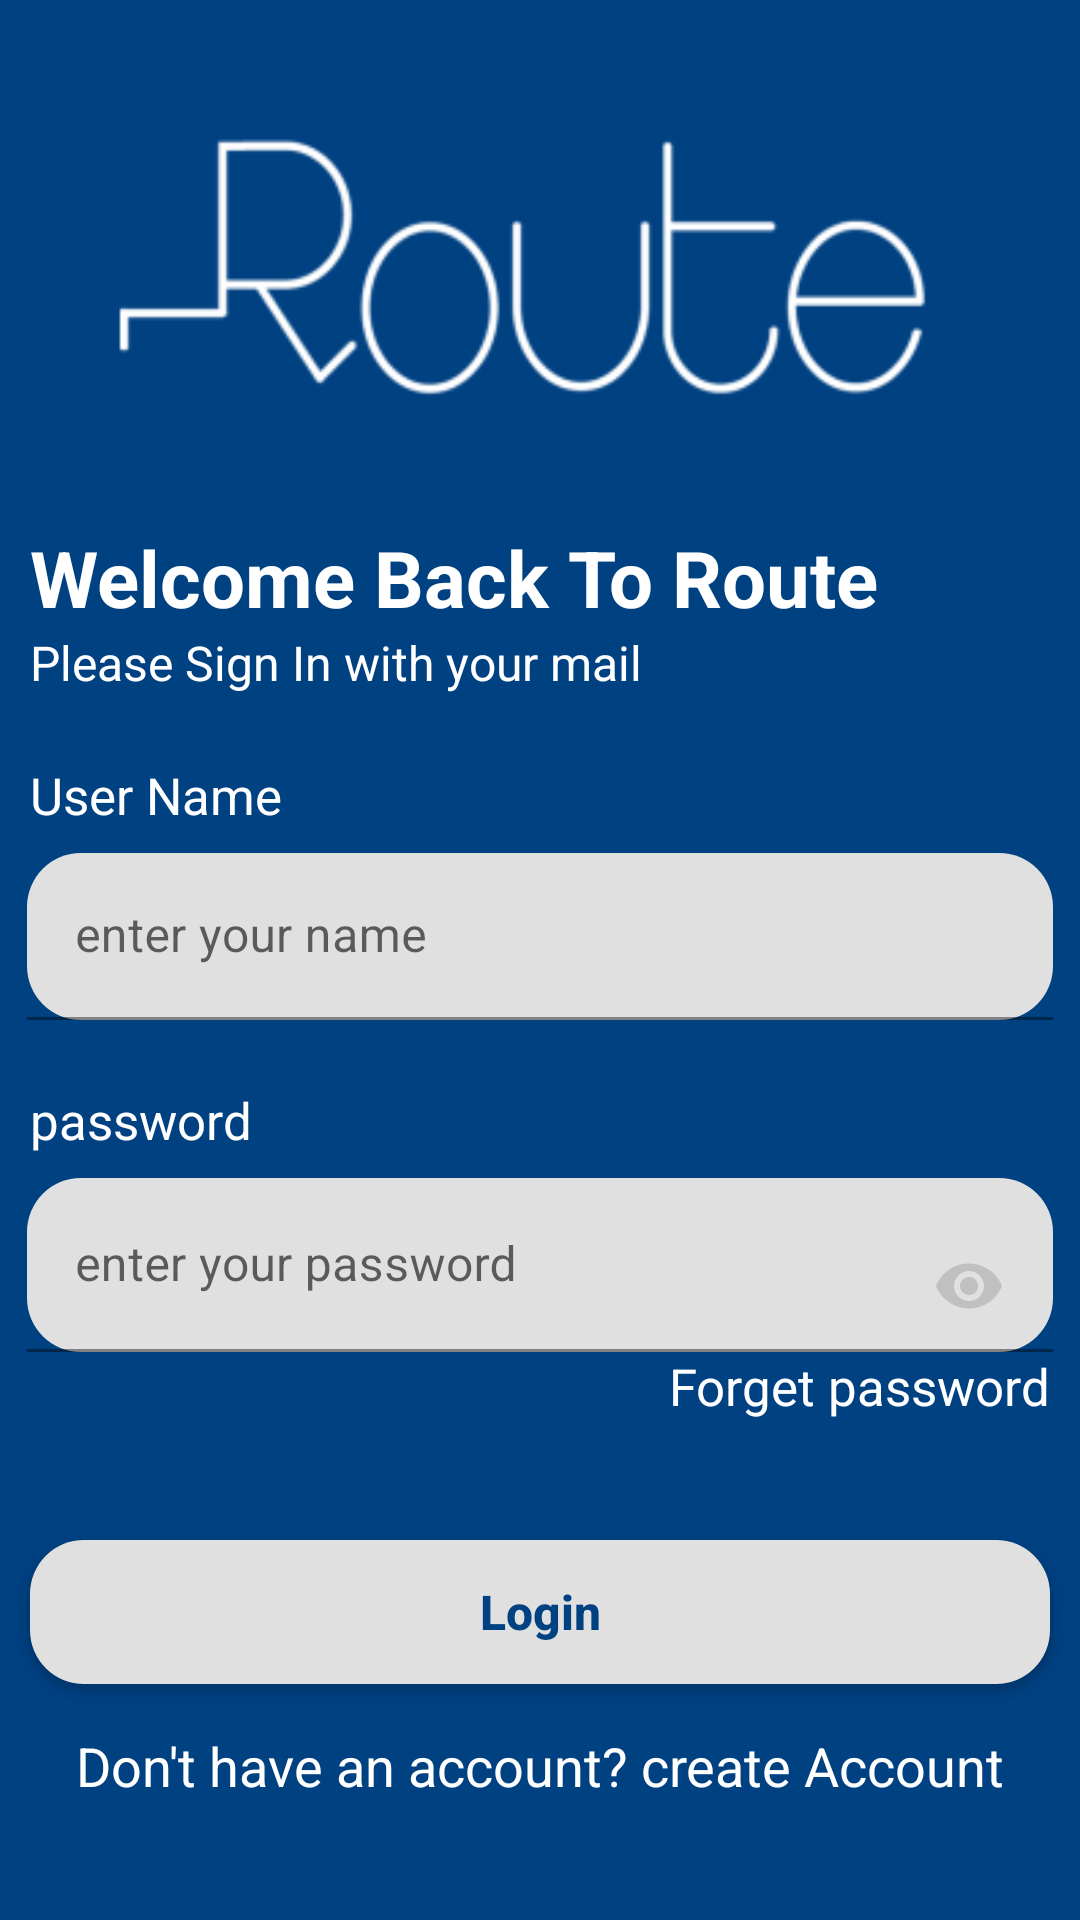

Produce the Android XML layout that renders to this screen, including the resource entries it uses.
<!-- AndroidManifest.xml: application theme noActionBAr -->
<!-- res/layout/activity_sign_in.xml -->
<?xml version="1.0" encoding="utf-8"?>
<androidx.constraintlayout.widget.ConstraintLayout xmlns:android="http://schemas.android.com/apk/res/android"
    xmlns:app="http://schemas.android.com/apk/res-auto"
    xmlns:tools="http://schemas.android.com/tools"
    android:layout_width="match_parent"
    android:layout_height="match_parent"
    tools:context=".signInActivity"
    android:background="@color/blue"
    >
    <ImageView
        android:layout_width="wrap_content"
        android:layout_height="wrap_content"
        app:layout_constraintTop_toTopOf="parent"
        app:layout_constraintStart_toStartOf="parent"
        android:src="@drawable/splash"
        android:id="@+id/route_signature"/>
    <TextView
        android:layout_marginTop="10dp"
        android:layout_width="wrap_content"
        android:layout_height="wrap_content"
        app:layout_constraintTop_toBottomOf="@id/route_signature"
        app:layout_constraintStart_toStartOf="parent"
        android:text="Welcome Back To Route"
        android:textColor="@color/white"
        android:textStyle="bold"
        android:textSize="26sp"
        android:id="@+id/welcome"
        android:layout_marginHorizontal="10dp"/>
    <TextView
        android:layout_width="wrap_content"
        android:layout_height="wrap_content"
        app:layout_constraintTop_toBottomOf="@id/welcome"
        app:layout_constraintStart_toStartOf="parent"
        android:text="Please Sign In with your mail"
        android:textSize="16sp"
        android:textColor="@color/white"
        android:layout_marginHorizontal="10dp"
        android:id="@+id/pls_signIn"/>

    <TextView
        android:layout_width="wrap_content"
        android:layout_height="wrap_content"
        app:layout_constraintTop_toBottomOf="@id/pls_signIn"
        app:layout_constraintStart_toStartOf="parent"
        android:text="User Name"
        android:layout_marginHorizontal="10dp"
        android:textColor="@color/white"
        android:textSize="17sp"
        android:layout_marginTop="22dp"
        android:id="@+id/username"/>
    <com.google.android.material.textfield.TextInputLayout
        android:layout_width="match_parent"
        android:layout_height="wrap_content"
        app:layout_constraintTop_toBottomOf="@id/username"
        android:layout_marginTop="8dp"
        android:id="@+id/username_editTxt"
        >
        <com.google.android.material.textfield.TextInputEditText
            android:layout_width="match_parent"
            android:layout_height="wrap_content"
            android:hint="enter your name"
            android:background="@drawable/round_borders"
            android:layout_marginHorizontal="9dp"/>
    </com.google.android.material.textfield.TextInputLayout>
    <TextView
        android:layout_width="wrap_content"
        android:layout_height="wrap_content"
        app:layout_constraintTop_toBottomOf="@id/username_editTxt"
        app:layout_constraintStart_toStartOf="parent"
        android:text="password"
        android:layout_marginHorizontal="10dp"
        android:textColor="@color/white"
        android:textSize="17sp"
        android:layout_marginTop="22dp"
        android:id="@+id/password"/>
    <com.google.android.material.textfield.TextInputLayout
        android:layout_width="match_parent"
        android:layout_height="wrap_content"
        app:layout_constraintTop_toBottomOf="@id/password"
        android:layout_marginTop="8dp"
        android:id="@+id/password_editTxt"
        >
        <com.google.android.material.textfield.TextInputEditText
            android:layout_width="match_parent"
            android:layout_height="wrap_content"
            android:hint="enter your password"
            android:background="@drawable/round_borders"
            android:layout_marginHorizontal="9dp"
            android:drawableEnd="@drawable/ic_baseline_remove_red_eye_24"
            />
    </com.google.android.material.textfield.TextInputLayout>
    <TextView
        android:layout_width="wrap_content"
        android:layout_height="wrap_content"
        app:layout_constraintTop_toBottomOf="@id/password_editTxt"
        app:layout_constraintEnd_toEndOf="parent"
        android:text="Forget password"
        android:layout_marginHorizontal="10dp"
        android:textColor="@color/white"
        android:textSize="17sp"
        android:id="@+id/forget_password"/>

    <androidx.appcompat.widget.AppCompatButton
        android:background="@drawable/round_borders"
        android:layout_width="match_parent"
        android:layout_height="wrap_content"
        app:layout_constraintTop_toBottomOf="@id/forget_password"
        android:layout_marginHorizontal="10dp"
        android:text="Login"
        android:textColor="@color/blue"
        android:paddingVertical="12dp"
        android:layout_marginTop="40dp"
        android:textStyle="bold"
        android:textSize="16sp"
        android:id="@+id/Login"
        android:textAllCaps="false"/>
    <TextView
        android:layout_width="wrap_content"
        android:layout_height="wrap_content"
        app:layout_constraintTop_toBottomOf="@id/Login"
        app:layout_constraintStart_toStartOf="@id/Login"
        app:layout_constraintEnd_toEndOf="@id/Login"
        android:text="Don't have an account? create Account"
        android:layout_marginHorizontal="10dp"
        android:textColor="@color/white"
        android:textSize="18sp"
        android:id="@+id/donthave_acc"
        android:layout_marginTop="15dp"/>

</androidx.constraintlayout.widget.ConstraintLayout>
<!-- resources referenced by this layout -->
<resources>
  <color name="blue">#004182</color>
  <color name="white">#FFFFFFFF</color>
  <!-- drawable ic_baseline_remove_red_eye_24 (drawable) -->
  <vector android:height="24dp" android:tint="#C1C0C0"
      android:viewportHeight="24" android:viewportWidth="24"
      android:width="24dp" xmlns:android="http://schemas.android.com/apk/res/android">
      <path android:fillColor="@android:color/white" android:pathData="M12,4.5C7,4.5 2.73,7.61 1,12c1.73,4.39 6,7.5 11,7.5s9.27,-3.11 11,-7.5c-1.73,-4.39 -6,-7.5 -11,-7.5zM12,17c-2.76,0 -5,-2.24 -5,-5s2.24,-5 5,-5 5,2.24 5,5 -2.24,5 -5,5zM12,9c-1.66,0 -3,1.34 -3,3s1.34,3 3,3 3,-1.34 3,-3 -1.34,-3 -3,-3z"/>
  </vector>
  <!-- drawable round_borders (drawable) -->
  <?xml version="1.0" encoding="utf-8"?>
  <shape xmlns:android="http://schemas.android.com/apk/res/android"
      >
      <solid android:color="#E0E0E0"></solid>
      <corners android:radius="18dp"></corners>
  </shape>
  <!-- drawable splash: png bitmap (drawable, 11341 bytes) -->
  <style name="noActionBAr" parent="Theme.MyApplication">
          <item name="windowActionBar">false</item>
          <item name="windowNoTitle">true</item>
  
      </style>
  <style name="Theme.MyApplication" parent="Theme.MaterialComponents.DayNight.DarkActionBar">
          
          <item name="colorPrimary">@color/purple_500</item>
          <item name="colorPrimaryVariant">@color/purple_700</item>
          <item name="colorOnPrimary">@color/white</item>
          
          <item name="colorSecondary">@color/teal_200</item>
          <item name="colorSecondaryVariant">@color/teal_700</item>
          <item name="colorOnSecondary">@color/black</item>
          
          <item name="android:statusBarColor">?attr/colorPrimaryVariant</item>
          
      </style>
  <color name="purple_500">#FF6200EE</color>
  <color name="purple_700">#FF3700B3</color>
  <color name="teal_200">#FF03DAC5</color>
  <color name="teal_700">#FF018786</color>
  <color name="black">#FF000000</color>
</resources>
